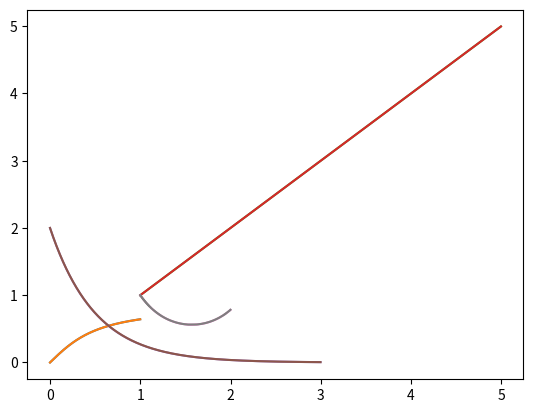

Write the Python code that produced this figure.
import numpy as np
import matplotlib.pyplot as plt


a = 1.3
m = 1.5


def f(x, y):
    return (a * (1 - (y ** 2))) / ((1 + m) * (x ** 2) + (y ** 2) + 1)


def t1(x, y):
    return y / x


def t2(x, y):
    return -2 * y


def t3(x, y):
    return -np.cos(x) / np.sin(x) * (2 * y + 1)


def odeEuler(f, y0, t):
    '''Approximate the solution of y'=f(y,t) by Euler's method.

    Parameters
    ----------
    f : function
        Right-hand side of the differential equation y'=f(t,y), y(t_0)=y_0
    y0 : number
        Initial value y(t0)=y0 wher t0 is the entry at index 0 in the array t
    t : array
        1D NumPy array of t values where we approximate y values. Time step
        at each iteration is given by t[n+1] - t[n].

    Returns
    -------
    y : 1D NumPy array
        Approximation y[n] of the solution y(t_n) computed by Euler's method.
    '''
    y = np.zeros(len(t))
    y[0] = y0
    for n in range(1, len(t)):
        y[n] = y[n - 1] + f(t[n - 1], y[n - 1]) * (t[n] - t[n - 1])
    return y


# Finds value of y for a given x using step size h
# and initial value y0 at x0.
def rungeKutta(x0, y0, x, h, dydx):
    # Count number of iterations using step size or
    # step height h
    n = (int)((x - x0)/h)
    # Iterate for number of iterations
    y = y0
    for i in range(1, n + 1):
        "Apply Runge Kutta Formulas to find next value of y"
        k1 = h * dydx(x0, y)
        k2 = h * dydx(x0 + 0.5 * h, y + 0.5 * k1)
        k3 = h * dydx(x0 + 0.5 * h, y + 0.5 * k2)
        k4 = h * dydx(x0 + h, y + k3)

        # Update next value of y
        y = y + (1.0 / 6.0)*(k1 + 2 * k2 + 2 * k3 + k4)

        # Update next value of x
        x0 = x0 + h
    return y


def Adams(xdot, N):
    ydots = [y0]
    h = xdot / N
    xprev = -h
    yprev = GetValueAtPoint(RungeKutta, xprev)[0]
    fprev = yder(xprev, yprev)
    for i in range(N):
        x = i * h
        y = ydots[-1]
        flast = yder(x, y)
        ydots += [ y + h * (3/2 * flast - 1/2 * fprev) ]
        fprev = flast
    return ydots


def solve(f, n, x0, y0, x_max):
    h = (x_max - x0) / n
    x = [x0 + h * i for i in range(n)]
    y_euler = odeEuler(f, y0, x.copy())
    h = 1 / n
    y_rungeKutta = [rungeKutta(x0, y0, xx, h, f) for xx in x]

    plt.plot(x, y_euler)
    plt.plot(x, y_rungeKutta)
    plt.show()


def main():
    solve(f, 1000, 0, 0, 1)

    solve(t1, 1000, 1, 1, 5)
    solve(t2, 1000, 0, 2, 3)
    solve(t3, 1000, 1, 1, 2)


if __name__ == "__main__":
    main()
